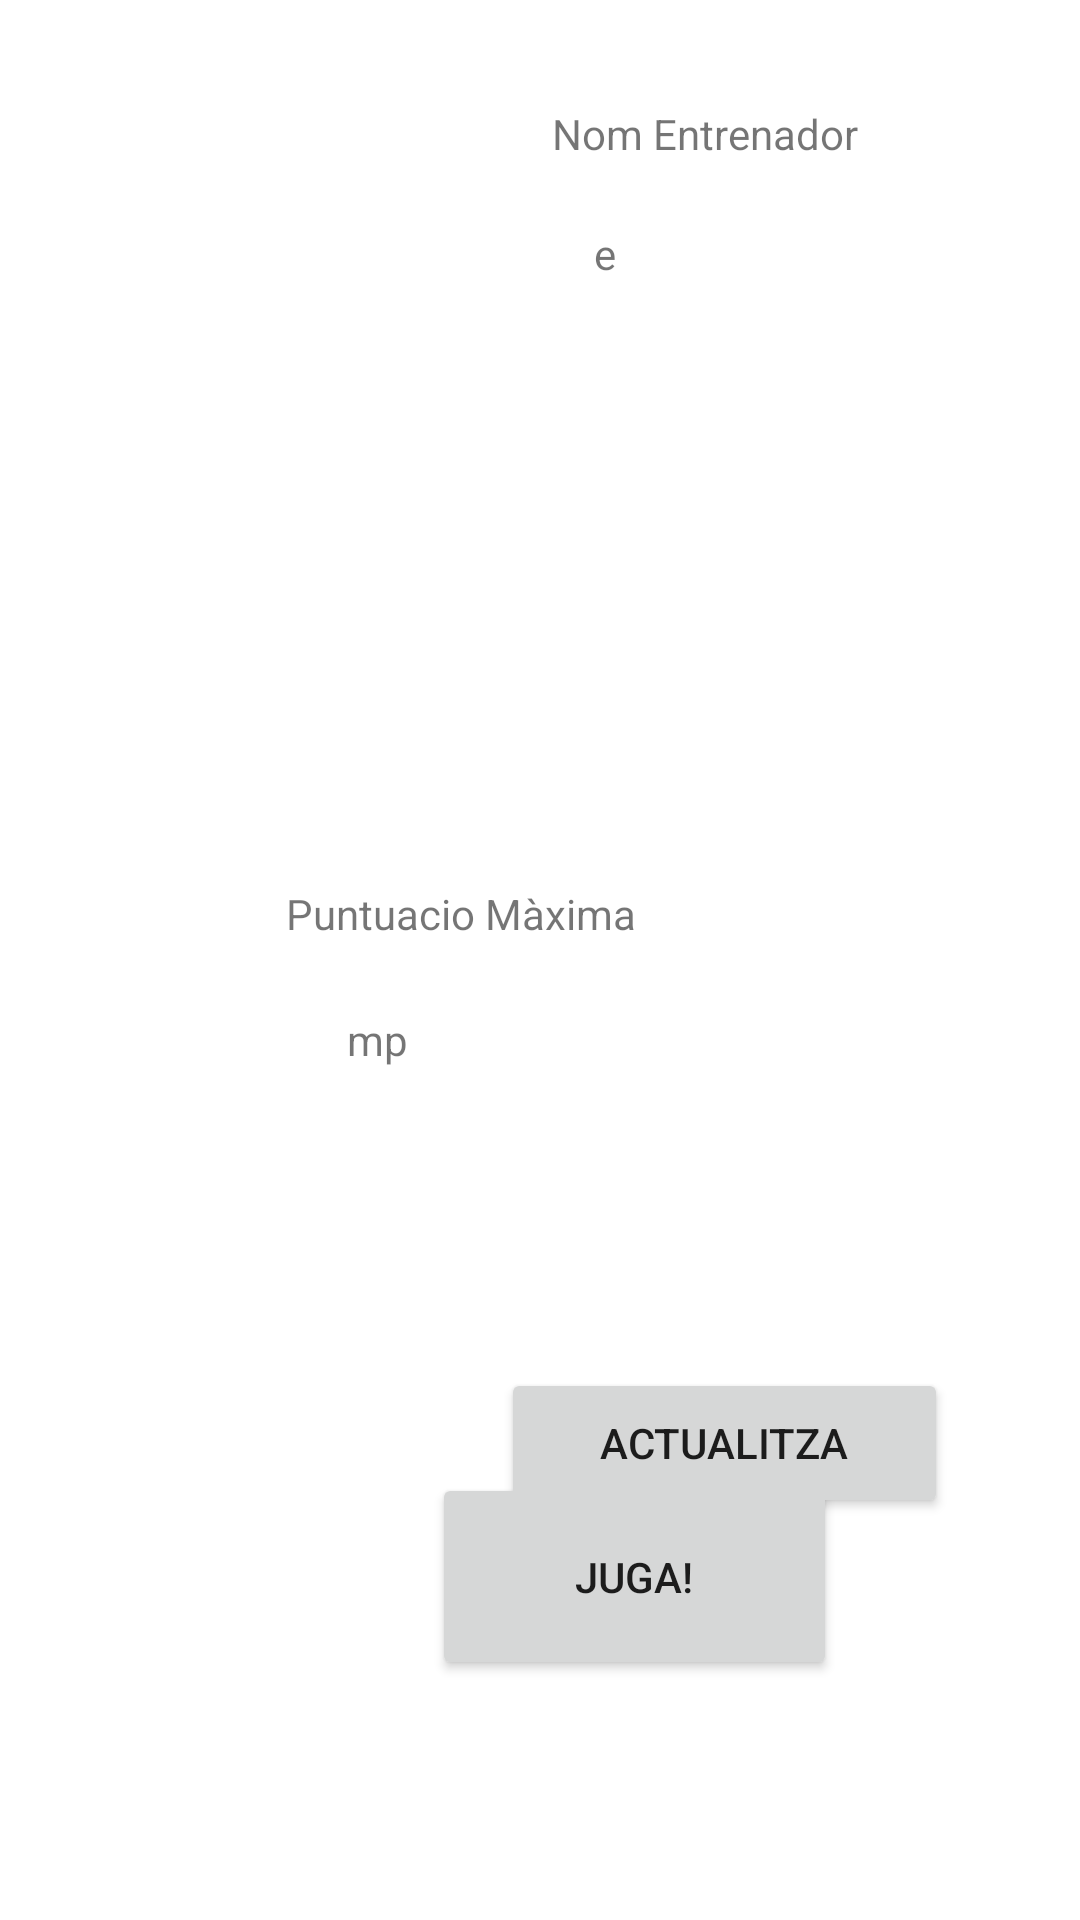

Write the Android layout XML for this screen, with the resource values it uses.
<!-- AndroidManifest.xml: application theme Theme.GuessPokemon -->
<!-- res/layout/activity_detall_jugador.xml -->
<?xml version="1.0" encoding="utf-8"?>
<androidx.constraintlayout.widget.ConstraintLayout xmlns:android="http://schemas.android.com/apk/res/android"
    xmlns:app="http://schemas.android.com/apk/res-auto"
    xmlns:tools="http://schemas.android.com/tools"
    android:layout_width="match_parent"
    android:layout_height="match_parent"
    tools:context=".Jugador.DetallJugadorActivity">

    <ImageView
        android:id="@+id/imageViewDetallEntrenador"
        android:layout_width="171dp"
        android:layout_height="176dp"
        android:layout_marginStart="16dp"
        android:layout_marginTop="16dp"
        app:layout_constraintStart_toStartOf="parent"
        app:layout_constraintTop_toTopOf="parent"
        tools:srcCompat="@tools:sample/avatars" />

    <TextView
        android:id="@+id/textViewDetallJugadorMostraNom"
        android:layout_width="72dp"
        android:layout_height="17dp"
        android:layout_marginTop="21dp"
        android:layout_marginEnd="90dp"
        android:text="e"
        app:layout_constraintEnd_toEndOf="parent"
        app:layout_constraintTop_toBottomOf="@+id/textViewDetallJugadorNom" />

    <TextView
        android:id="@+id/textViewDetallJugadorNom"
        android:layout_width="wrap_content"
        android:layout_height="wrap_content"
        android:layout_marginTop="35dp"
        android:layout_marginEnd="74dp"
        android:text="Nom Entrenador"
        app:layout_constraintEnd_toEndOf="parent"
        app:layout_constraintTop_toTopOf="parent" />

    <TextView
        android:id="@+id/textViewDetallJugadorPuntuacio"
        android:layout_width="wrap_content"
        android:layout_height="wrap_content"
        android:layout_marginTop="103dp"
        android:layout_marginEnd="148dp"
        android:text="Puntuacio Màxima"
        app:layout_constraintEnd_toEndOf="parent"
        app:layout_constraintTop_toBottomOf="@+id/imageViewDetallEntrenador" />

    <TextView
        android:id="@+id/textViewDetallJugadorMostraPuntuacio"
        android:layout_width="wrap_content"
        android:layout_height="wrap_content"
        android:layout_marginTop="23dp"
        android:layout_marginEnd="224dp"
        android:text="mp"
        app:layout_constraintEnd_toEndOf="parent"
        app:layout_constraintTop_toBottomOf="@+id/textViewDetallJugadorPuntuacio" />

    <Button
        android:id="@+id/buttonActualitza"
        android:layout_width="149dp"
        android:layout_height="50dp"
        android:layout_marginTop="100dp"
        android:layout_marginEnd="44dp"
        android:text="Actualitza"
        app:layout_constraintEnd_toEndOf="parent"
        app:layout_constraintTop_toBottomOf="@+id/textViewDetallJugadorMostraPuntuacio" />

    <Button
        android:id="@+id/buttonJugar"
        android:layout_width="135dp"
        android:layout_height="69dp"
        android:layout_marginStart="144dp"
        android:layout_marginBottom="80dp"
        android:text="Juga!"
        app:layout_constraintBottom_toBottomOf="parent"
        app:layout_constraintStart_toStartOf="parent" />
</androidx.constraintlayout.widget.ConstraintLayout>
<!-- resources referenced by this layout -->
<resources>
  <style name="Theme.GuessPokemon" parent="Theme.MaterialComponents.DayNight.DarkActionBar">
          
          <item name="colorPrimary">@color/purple_500</item>
          <item name="colorPrimaryVariant">@color/purple_700</item>
          <item name="colorOnPrimary">@color/white</item>
          
          <item name="colorSecondary">@color/teal_200</item>
          <item name="colorSecondaryVariant">@color/teal_700</item>
          <item name="colorOnSecondary">@color/black</item>
          
          <item name="android:statusBarColor" tools:targetApi="l">?attr/colorPrimaryVariant</item>
          
      </style>
  <!-- not gathered from this repository: default colours our renderer supplied (Android Studio template values) -->
  <color name="purple_500">#FF6200EE</color>
  <color name="purple_700">#FF3700B3</color>
  <color name="teal_200">#FF03DAC5</color>
  <color name="teal_700">#FF018786</color>
  <color name="black">#FF000000</color>
  <color name="white">#FFFFFFFF</color>
</resources>
